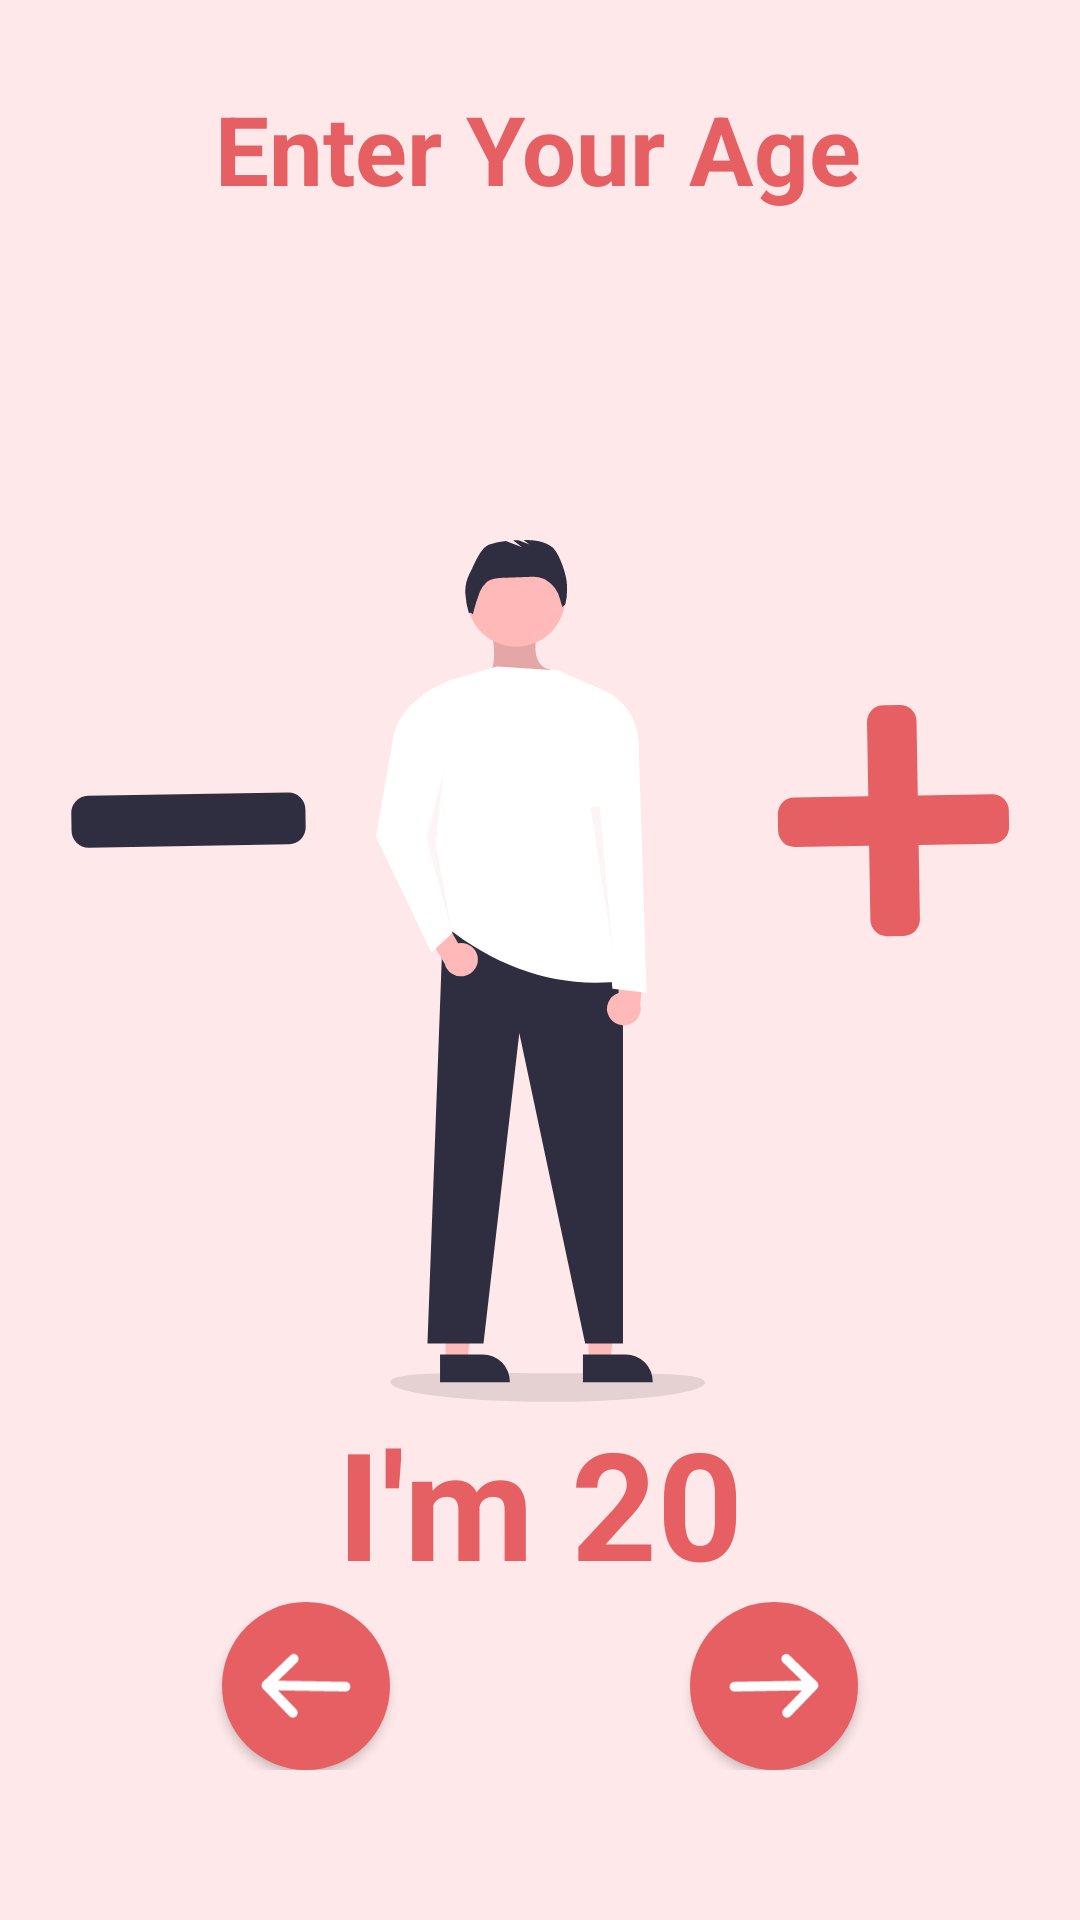

This screen was rendered from an Android layout file. Write that file and the resources it references.
<!-- AndroidManifest.xml: application theme Theme.BMiCalculator -->
<!-- res/layout/activity_age.xml -->
<?xml version="1.0" encoding="utf-8"?>
<androidx.constraintlayout.widget.ConstraintLayout xmlns:android="http://schemas.android.com/apk/res/android"
    xmlns:app="http://schemas.android.com/apk/res-auto"
    xmlns:tools="http://schemas.android.com/tools"
    android:layout_width="match_parent"
    android:layout_height="match_parent"
    android:background="@color/lightRose"
    tools:context=".Age">

    <TextView
        android:id="@+id/textView2"
        android:layout_width="wrap_content"
        android:layout_height="wrap_content"
        android:layout_marginTop="28dp"
        android:text="Enter Your Age"
        android:textColor="@color/rose"
        android:textSize="32sp"
        android:textStyle="bold"
        app:layout_constraintEnd_toEndOf="parent"
        app:layout_constraintHorizontal_bias="0.495"
        app:layout_constraintStart_toStartOf="parent"
        app:layout_constraintTop_toTopOf="parent" />

    <ImageButton
        android:id="@+id/minesButton"
        android:layout_width="120dp"
        android:layout_height="90dp"
        android:background="#00FFFFFF"
        android:src="@drawable/ic_icon_awesome_minus"
        app:layout_constraintBottom_toBottomOf="parent"
        app:layout_constraintEnd_toStartOf="@+id/ageImage"
        app:layout_constraintStart_toStartOf="parent"
        app:layout_constraintTop_toTopOf="parent"
        app:layout_constraintVertical_bias="0.415" />

    <ImageButton
        android:id="@+id/plusButton"
        android:layout_width="120dp"
        android:layout_height="90dp"
        android:background="#00FFFFFF"
        android:src="@drawable/ic_icon_awesome_plus"
        app:layout_constraintBottom_toBottomOf="parent"
        app:layout_constraintEnd_toEndOf="parent"
        app:layout_constraintStart_toEndOf="@+id/ageImage"
        app:layout_constraintTop_toTopOf="parent"
        app:layout_constraintVertical_bias="0.415" />

    <ImageView
        android:id="@+id/ageImage"
        android:layout_width="wrap_content"
        android:layout_height="wrap_content"
        android:layout_marginTop="180dp"
        android:contentDescription="TODO"
        android:src="@drawable/ic_man"
        app:layout_constraintEnd_toEndOf="parent"
        app:layout_constraintStart_toStartOf="parent"
        app:layout_constraintTop_toTopOf="parent" />

    <TextView
        android:id="@+id/textAge"
        android:layout_width="wrap_content"
        android:layout_height="wrap_content"
        android:text="I'm 20"
        android:textColor="@color/rose"
        android:textSize="50sp"
        android:textStyle="bold"
        app:layout_constraintBottom_toTopOf="@+id/linearLayout3"
        app:layout_constraintEnd_toEndOf="parent"
        app:layout_constraintStart_toStartOf="parent"
        app:layout_constraintTop_toBottomOf="@+id/ageImage" />

    <LinearLayout
        android:id="@+id/linearLayout3"
        android:layout_width="match_parent"
        android:layout_height="wrap_content"
        android:layout_marginBottom="50dp"
        android:gravity="center"
        app:layout_constraintBottom_toBottomOf="parent"
        app:layout_constraintEnd_toEndOf="parent"
        app:layout_constraintStart_toStartOf="parent">

        <com.google.android.material.floatingactionbutton.FloatingActionButton
            android:id="@+id/backButton3"
            android:layout_width="wrap_content"
            android:layout_height="wrap_content"
            android:layout_gravity="center"
            android:layout_marginEnd="100dp"
            android:backgroundTint="@color/rose"
            android:contentDescription="TODO"
            app:backgroundTint="#00FFFFFF"
            app:borderWidth="0dp"
            app:elevation="2dp"
            app:maxImageSize="30dp"
            app:srcCompat="@drawable/ic_left_arrow"
            app:tint="@color/white" />

        <com.google.android.material.floatingactionbutton.FloatingActionButton
            android:id="@+id/nextButton3"
            android:layout_width="wrap_content"
            android:layout_height="wrap_content"
            android:layout_gravity="center"
            android:backgroundTint="@color/rose"
            android:contentDescription="TODO"
            app:backgroundTint="#00FFFFFF"
            app:borderWidth="0dp"
            app:elevation="2dp"
            app:maxImageSize="30dp"
            app:srcCompat="@drawable/ic_right_arrow"
            app:tint="@color/white" />
    </LinearLayout>

</androidx.constraintlayout.widget.ConstraintLayout>
<!-- resources referenced by this layout -->
<resources>
  <color name="lightRose">#FEE8E9</color>
  <color name="rose">#E66063</color>
  <color name="white">#FFFFFF</color>
  <!-- drawable ic_icon_awesome_minus (drawable) -->
  <vector xmlns:android="http://schemas.android.com/apk/res/android"
      android:width="78.349dp"
      android:height="18.644dp"
      android:viewportWidth="78.349"
      android:viewportHeight="18.644">
    <path
        android:pathData="M72.4766,0.1328L5.5696,1.2702A5.6728,5.6728 134.0261,0 0,0.0916 7.126l0.0979,5.761a5.6728,5.6728 134.0261,0 0,5.6739 5.6662L72.7704,17.4158a5.6728,5.6728 134.0261,0 0,5.4781 -5.8558L78.1506,5.799A5.6728,5.6728 134.0261,0 0,72.4766 0.1328Z"
        android:fillColor="#2f2e41"/>
  </vector>
  <!-- drawable ic_icon_awesome_plus (drawable) -->
  <vector xmlns:android="http://schemas.android.com/apk/res/android"
      android:width="78.311dp"
      android:height="78.311dp"
      android:viewportWidth="78.311"
      android:viewportHeight="78.311">
    <path
        android:pathData="M71.9934,30.3708L47.2504,30.7915L46.8297,6.0475a5.5008,5.5008 132.5836,0 0,-5.5935 -5.4065l-5.5,0.0935a5.5008,5.5008 132.5836,0 0,-5.4065 5.5935L30.7504,31.072L6.0134,31.4925A5.5008,5.5008 0,0 0,0.6068 37.084l0.0935,5.5a5.5008,5.5008 0,0 0,5.5935 5.4065L31.0358,47.5699L31.4564,72.3099a5.5008,5.5008 0,0 0,5.5935 5.4065l5.5,-0.0935a5.5008,5.5008 0,0 0,5.4065 -5.5935L47.5358,47.2864L72.2738,46.8658a5.5008,5.5008 133.272,0 0,5.4065 -5.5935l-0.0935,-5.5A5.5008,5.5008 123.5422,0 0,71.9934 30.3708Z"
        android:fillColor="#e66063"/>
  </vector>
  <!-- drawable ic_left_arrow (drawable) -->
  <vector xmlns:android="http://schemas.android.com/apk/res/android"
      android:width="25.308dp"
      android:height="18.309dp"
      android:viewportWidth="25.308"
      android:viewportHeight="18.309">
    <path
        android:pathData="M8.6266,0.9033a0.8511,0.8511 45.9739,0 1,1.1896 1.2206l-6.2373,6.0287L23.8159,8.4966A0.8431,0.8431 45.9739,0 1,24.6485 9.356a0.8521,0.8521 45.9739,0 1,-0.8616 0.8446L3.5489,9.8566L9.5779,16.0828a0.8681,0.8681 45.9739,0 1,-0.0206 1.21,0.8471 0.8471,45.9739 0,1 -1.21,-0.0206l-7.4561,-7.7139a0.8331,0.8331 45.9739,0 1,0.0204 -1.2Z"
        android:strokeWidth="1"
        android:fillColor="#fff"
        android:strokeColor="#fff"/>
  </vector>
  <!-- drawable ic_man: vector/xml drawable (drawable, 3600 chars, omitted) -->
  <!-- drawable ic_right_arrow (drawable) -->
  <vector xmlns:android="http://schemas.android.com/apk/res/android"
      android:width="25.308dp"
      android:height="18.309dp"
      android:viewportWidth="25.308"
      android:viewportHeight="18.309">
    <path
        android:pathData="M16.6718,0.9073a0.8511,0.8511 134.0261,0 0,-1.1896 1.2206l6.2373,6.0287L1.4824,8.5006A0.8431,0.8431 134.0261,0 0,0.6498 9.36a0.8521,0.8521 134.0261,0 0,0.8616 0.8446L21.7494,9.8606l-6.0289,6.2263a0.8681,0.8681 134.0261,0 0,0.0206 1.21,0.8471 0.8471,134.0261 0,0 1.21,-0.0206l7.4561,-7.7139a0.8331,0.8331 134.0261,0 0,-0.0204 -1.2Z"
        android:strokeWidth="1"
        android:fillColor="#fff"
        android:strokeColor="#fff"/>
  </vector>
  <style name="Theme.BMiCalculator" parent="Theme.MaterialComponents.Light.NoActionBar">
          
          <item name="colorPrimary">@color/purple_500</item>
          <item name="colorPrimaryVariant">@color/purple_700</item>
          <item name="colorOnPrimary">@color/white</item>
          
          <item name="colorSecondary">@color/teal_200</item>
          <item name="colorSecondaryVariant">@color/teal_700</item>
          <item name="colorOnSecondary">@color/black</item>
          
          <item name="android:statusBarColor" tools:targetApi="l">?attr/colorPrimaryVariant</item>
          
      </style>
  <color name="purple_500">#E66063</color>
  <color name="purple_700">#FF3700B3</color>
  <color name="teal_200">#FF03DAC5</color>
  <color name="teal_700">#FF018786</color>
  <color name="black">#FF000000</color>
</resources>
